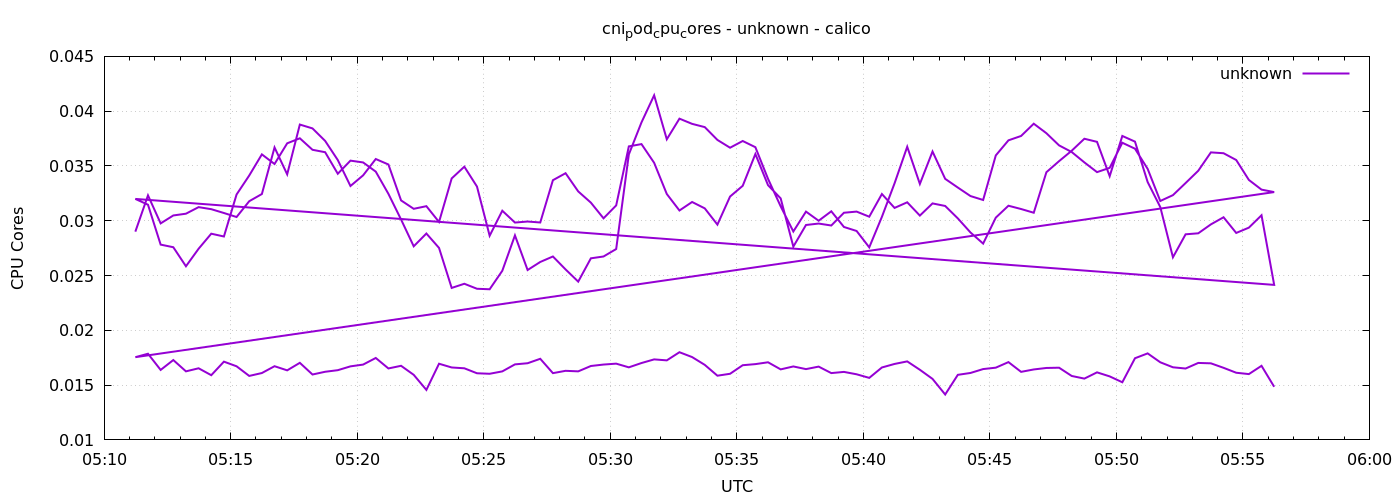

The table this chart was drawn from, first rows:
1778562674	0.029004738436320482
1778562704	0.03232
1778562734	0.02976
1778562764	0.03048
1778562794	0.03064
1778562824	0.03124
1778562854	0.03106
1778562884	0.03071
1778562914	0.03034
1778562944	0.03178
1778562974	0.03244
1778563004	0.03669
1778563034	0.03423
1778563064	0.03878
1778563094	0.03843
1778563124	0.03729
1778563154	0.03554
1778563184	0.03317
1778563214	0.03414
1778563244	0.03563
1778563274	0.03513
1778563304	0.03186
1778563334	0.03109
1778563364	0.03133
1778563394	0.02989
1778563424	0.03386
1778563454	0.03493
1778563484	0.03312
1778563514	0.02863
1778563544	0.03091
1778563574	0.02983
1778563604	0.02993
1778563634	0.02984
1778563664	0.0337
1778563694	0.03434
1778563724	0.03268
1778563754	0.03165
1778563784	0.03022
1778563814	0.0314
1778563844	0.03679
1778563874	0.03699
1778563904	0.03529
1778563934	0.03244
1778563964	0.03094
1778563994	0.03171
1778564024	0.03113
1778564054	0.02965
1778564084	0.03221
1778564114	0.03319
1778564144	0.03609
1778564174	0.03325
1778564204	0.03204
1778564234	0.02764
1778564264	0.02961
1778564294	0.02974
1778564324	0.02957
1778564354	0.03073
1778564384	0.03084
1778564414	0.03037
1778564444	0.03244
1778564474	0.03117
... 212 more rows
